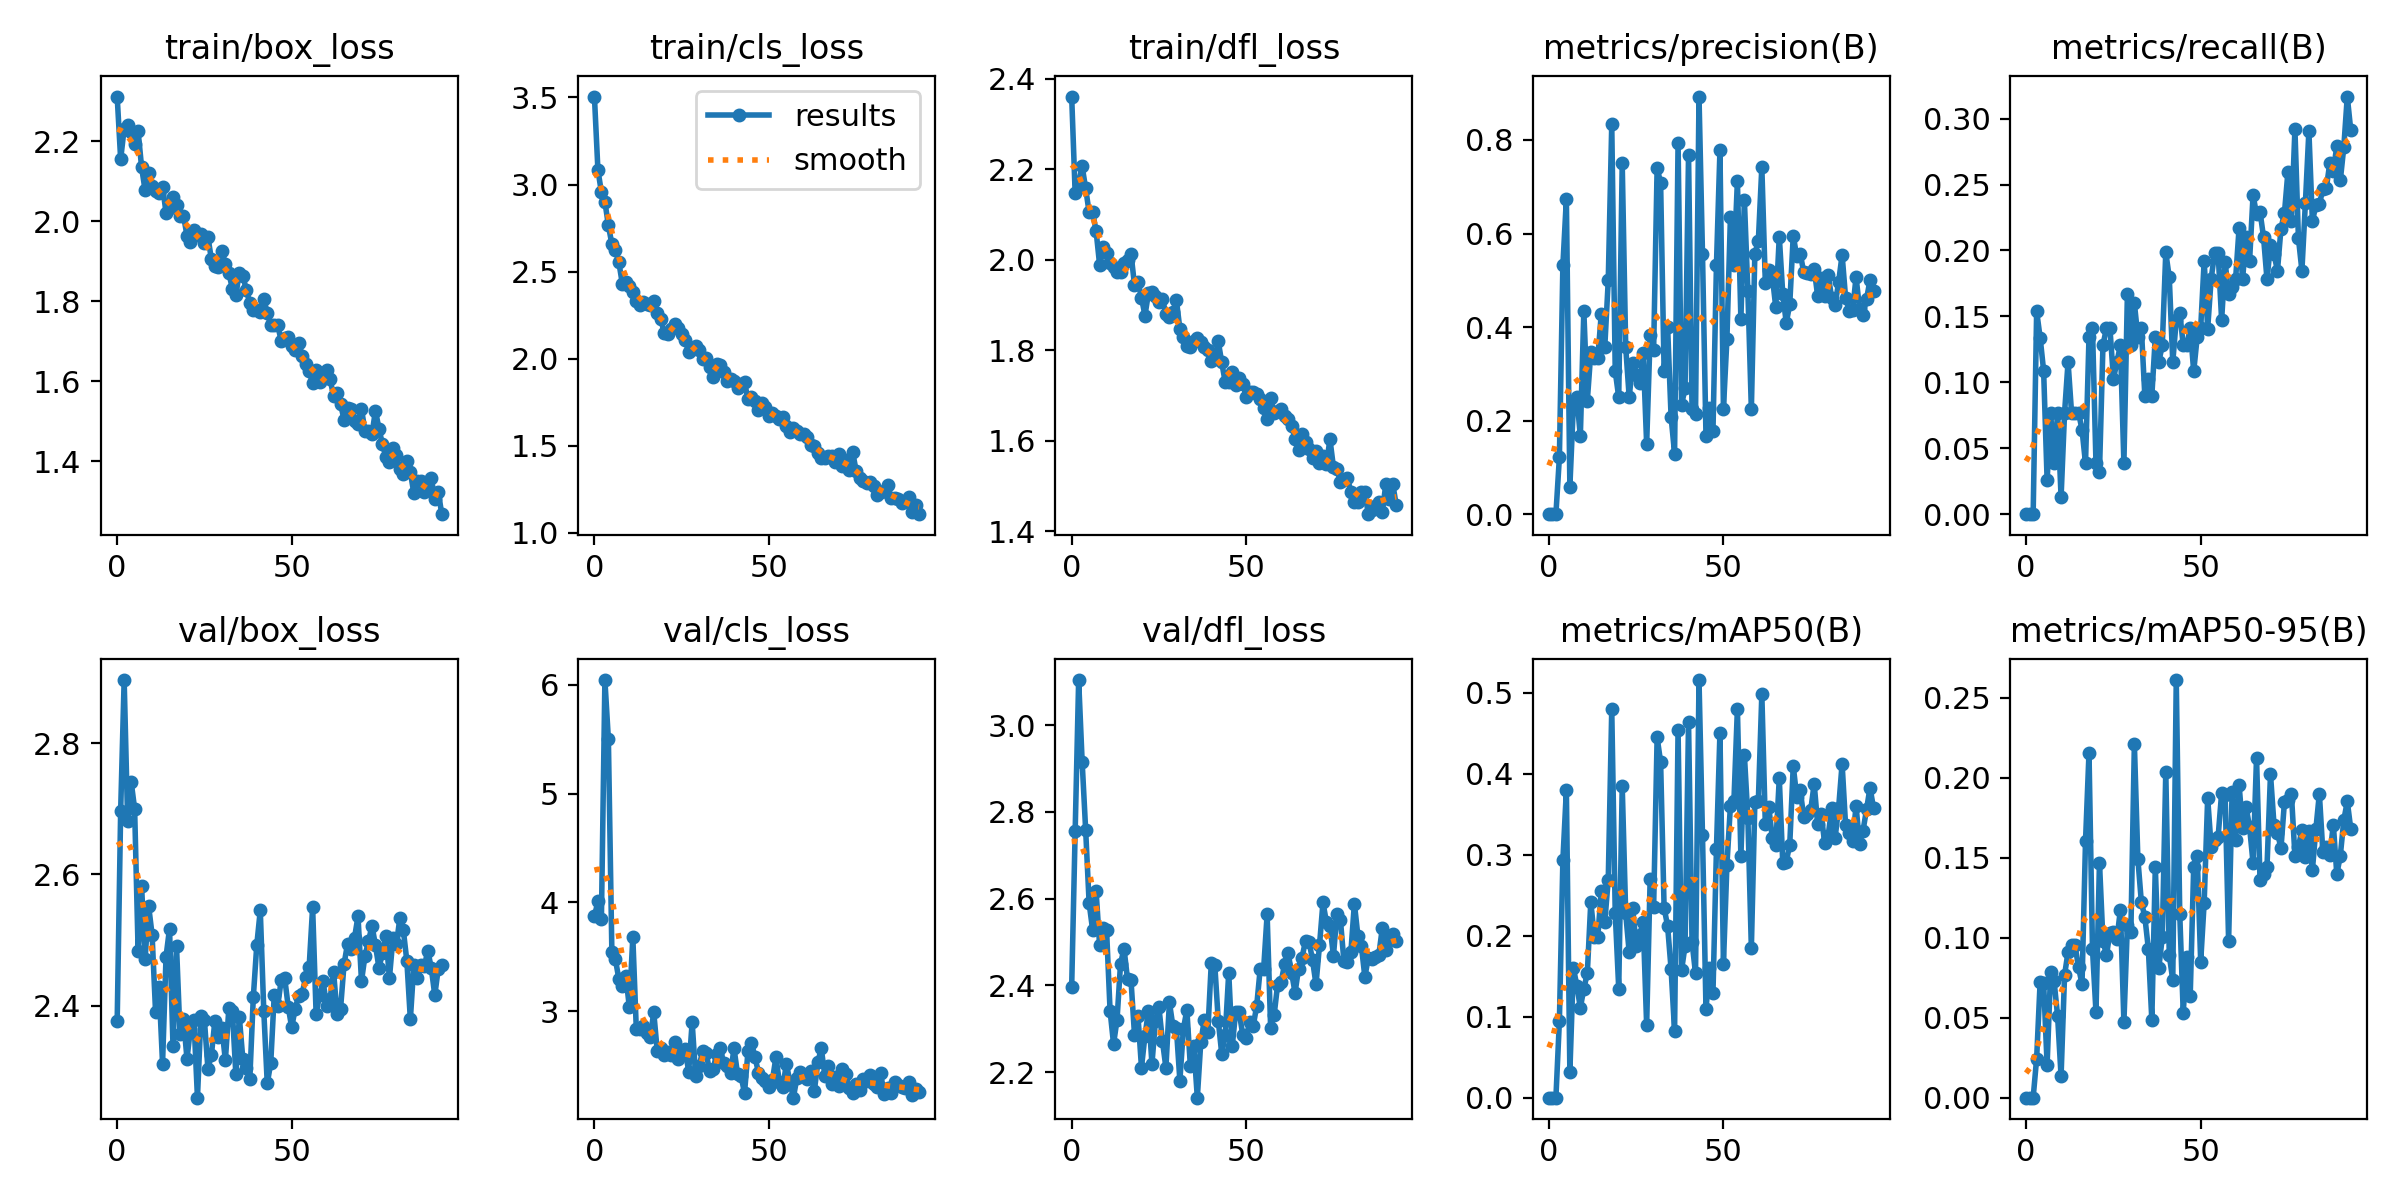

Data behind this chart, as committed beside it:
epoch, train/box_loss, train/cls_loss, train/dfl_loss, metrics/precision(B), metrics/recall(B), metrics/mAP50(B), metrics/mAP50-95(B), val/box_loss, val/cls_loss, val/dfl_loss, lr/pg0, lr/pg1, lr/pg2
0, 2.312, 3.505, 2.361, 0, 0, 0, 0, 2.376, 3.873, 2.397, 0.0005168, 0.0005168, 0.0005168
1, 2.155, 3.083, 2.147, 0, 0, 0, 0, 2.697, 4.009, 2.755, 0.00104, 0.00104, 0.00104
2, 2.232, 2.956, 2.17, 0, 0, 0, 0, 2.896, 3.848, 3.104, 0.001552, 0.001552, 0.001552
3, 2.24, 2.901, 2.207, 0.1216, 0.1538, 0.09476, 0.02449, 2.681, 6.043, 2.916, 0.001618, 0.001618, 0.001618
4, 2.222, 2.765, 2.158, 0.5324, 0.1339, 0.2934, 0.0725, 2.741, 5.497, 2.759, 0.001618, 0.001618, 0.001618
5, 2.194, 2.657, 2.105, 0.6739, 0.1087, 0.3796, 0.07182, 2.7, 3.542, 2.59, 0.001601, 0.001601, 0.001601
6, 2.225, 2.625, 2.105, 0.05882, 0.02564, 0.03161, 0.02053, 2.483, 3.479, 2.528, 0.001584, 0.001584, 0.001584
7, 2.135, 2.554, 2.064, 0.232, 0.07692, 0.1601, 0.0784, 2.582, 3.296, 2.617, 0.001568, 0.001568, 0.001568
8, 2.078, 2.429, 1.99, 0.25, 0.03846, 0.1384, 0.07282, 2.471, 3.229, 2.493, 0.001551, 0.001551, 0.001551
9, 2.121, 2.44, 2.029, 0.1667, 0.07692, 0.111, 0.05124, 2.552, 3.326, 2.532, 0.001535, 0.001535, 0.001535
10, 2.089, 2.416, 2.016, 0.4342, 0.01282, 0.1344, 0.01345, 2.508, 3.038, 2.527, 0.001519, 0.001519, 0.001519
11, 2.075, 2.381, 1.993, 0.2428, 0.07692, 0.1537, 0.07677, 2.39, 3.681, 2.342, 0.001502, 0.001502, 0.001502
12, 2.071, 2.328, 1.985, 0.3462, 0.1154, 0.2418, 0.09119, 2.428, 2.835, 2.265, 0.001486, 0.001486, 0.001486
13, 2.087, 2.308, 1.974, 0.3333, 0.07692, 0.1986, 0.0953, 2.312, 2.84, 2.321, 0.001469, 0.001469, 0.001469
14, 2.022, 2.326, 1.974, 0.3333, 0.07692, 0.1986, 0.0953, 2.475, 2.862, 2.45, 0.001453, 0.001453, 0.001453
15, 2.033, 2.316, 1.992, 0.4286, 0.07692, 0.2547, 0.08142, 2.517, 2.804, 2.485, 0.001436, 0.001436, 0.001436
16, 2.06, 2.308, 2, 0.3571, 0.0641, 0.2165, 0.07119, 2.338, 2.764, 2.414, 0.001419, 0.001419, 0.001419
17, 2.04, 2.331, 2.014, 0.5, 0.03846, 0.2692, 0.1602, 2.491, 2.989, 2.412, 0.001403, 0.001403, 0.001403
18, 2.012, 2.263, 1.944, 0.8333, 0.1344, 0.4793, 0.2157, 2.357, 2.633, 2.286, 0.001386, 0.001386, 0.001386
19, 2.014, 2.23, 1.951, 0.3056, 0.141, 0.2279, 0.0928, 2.38, 2.666, 2.329, 0.00137, 0.00137, 0.00137
20, 1.964, 2.145, 1.916, 0.25, 0.03846, 0.1346, 0.05352, 2.319, 2.594, 2.211, 0.001353, 0.001353, 0.001353
21, 1.948, 2.139, 1.877, 0.75, 0.03181, 0.3845, 0.1471, 2.365, 2.627, 2.284, 0.001337, 0.001337, 0.001337
22, 1.979, 2.171, 1.927, 0.3571, 0.1282, 0.2275, 0.09825, 2.378, 2.593, 2.341, 0.00132, 0.00132, 0.00132
23, 1.966, 2.196, 1.929, 0.25, 0.141, 0.1793, 0.08911, 2.26, 2.72, 2.219, 0.001304, 0.001304, 0.001304
24, 1.968, 2.173, 1.92, 0.3235, 0.141, 0.2342, 0.1032, 2.385, 2.558, 2.319, 0.001287, 0.001287, 0.001287
25, 1.946, 2.142, 1.906, 0.2965, 0.1026, 0.1875, 0.1039, 2.378, 2.622, 2.349, 0.001271, 0.001271, 0.001271
26, 1.961, 2.108, 1.913, 0.2812, 0.1154, 0.201, 0.09937, 2.304, 2.654, 2.272, 0.001254, 0.001254, 0.001254
27, 1.905, 2.038, 1.881, 0.3442, 0.1282, 0.217, 0.1175, 2.325, 2.444, 2.21, 0.001238, 0.001238, 0.001238
28, 1.889, 2.061, 1.873, 0.15, 0.03846, 0.08952, 0.04734, 2.377, 2.899, 2.361, 0.001221, 0.001221, 0.001221
29, 1.887, 2.073, 1.885, 0.3824, 0.1667, 0.2696, 0.1078, 2.352, 2.404, 2.306, 0.001205, 0.001205, 0.001205
30, 1.925, 2.051, 1.911, 0.3519, 0.1282, 0.2353, 0.1038, 2.366, 2.497, 2.302, 0.001188, 0.001188, 0.001188
31, 1.894, 1.996, 1.848, 0.74, 0.16, 0.4448, 0.2213, 2.317, 2.631, 2.181, 0.001172, 0.001172, 0.001172
32, 1.871, 2, 1.829, 0.7083, 0.1344, 0.4143, 0.1494, 2.396, 2.616, 2.299, 0.001155, 0.001155, 0.001155
33, 1.831, 1.951, 1.808, 0.3056, 0.141, 0.2345, 0.1222, 2.392, 2.452, 2.343, 0.001139, 0.001139, 0.001139
34, 1.815, 1.895, 1.807, 0.4009, 0.08974, 0.212, 0.1131, 2.296, 2.466, 2.215, 0.001122, 0.001122, 0.001122
35, 1.871, 1.967, 1.821, 0.2083, 0.1026, 0.1588, 0.09317, 2.383, 2.604, 2.259, 0.001106, 0.001106, 0.001106
36, 1.864, 1.961, 1.827, 0.1296, 0.08974, 0.0822, 0.04864, 2.319, 2.663, 2.141, 0.001089, 0.001089, 0.001089
37, 1.829, 1.925, 1.818, 0.7941, 0.1344, 0.4544, 0.1443, 2.304, 2.527, 2.27, 0.001073, 0.001073, 0.001073
38, 1.795, 1.871, 1.808, 0.2337, 0.1154, 0.1572, 0.08115, 2.289, 2.493, 2.32, 0.001056, 0.001056, 0.001056
39, 1.778, 1.885, 1.8, 0.269, 0.1282, 0.1874, 0.1003, 2.413, 2.431, 2.292, 0.00104, 0.00104, 0.00104
40, 1.777, 1.87, 1.776, 0.7679, 0.1985, 0.4636, 0.2038, 2.493, 2.658, 2.451, 0.001023, 0.001023, 0.001023
41, 1.774, 1.829, 1.78, 0.2258, 0.1795, 0.192, 0.0891, 2.545, 2.425, 2.448, 0.001007, 0.001007, 0.001007
42, 1.805, 1.853, 1.82, 0.2143, 0.1154, 0.1535, 0.07357, 2.393, 2.406, 2.319, 0.0009904, 0.0009904, 0.0009904
43, 1.772, 1.864, 1.773, 0.8929, 0.1472, 0.5156, 0.2612, 2.281, 2.248, 2.242, 0.0009739, 0.0009739, 0.0009739
44, 1.74, 1.766, 1.729, 0.5563, 0.1529, 0.3238, 0.115, 2.313, 2.632, 2.287, 0.0009574, 0.0009574, 0.0009574
45, 1.741, 1.777, 1.731, 0.1667, 0.1282, 0.1092, 0.0531, 2.416, 2.707, 2.43, 0.0009409, 0.0009409, 0.0009409
46, 1.74, 1.754, 1.751, 0.2273, 0.1282, 0.16, 0.08786, 2.4, 2.579, 2.26, 0.0009243, 0.0009243, 0.0009243
47, 1.701, 1.704, 1.722, 0.1774, 0.141, 0.1294, 0.0638, 2.439, 2.436, 2.34, 0.0009078, 0.0009078, 0.0009078
48, 1.708, 1.746, 1.74, 0.5333, 0.1083, 0.3073, 0.1446, 2.442, 2.382, 2.338, 0.0008913, 0.0008913, 0.0008913
49, 1.71, 1.722, 1.726, 0.7778, 0.1344, 0.4508, 0.151, 2.399, 2.362, 2.287, 0.0008748, 0.0008748, 0.0008748
50, 1.69, 1.67, 1.698, 0.2251, 0.141, 0.1652, 0.08507, 2.367, 2.306, 2.28, 0.0008583, 0.0008583, 0.0008583
51, 1.678, 1.686, 1.707, 0.375, 0.1923, 0.2874, 0.122, 2.395, 2.366, 2.316, 0.0008418, 0.0008418, 0.0008418
52, 1.696, 1.671, 1.709, 0.6351, 0.1406, 0.3604, 0.1874, 2.415, 2.576, 2.306, 0.0008253, 0.0008253, 0.0008253
53, 1.664, 1.65, 1.704, 0.5333, 0.1785, 0.3657, 0.1568, 2.418, 2.35, 2.352, 0.0008088, 0.0008088, 0.0008088
54, 1.643, 1.663, 1.692, 0.7121, 0.198, 0.48, 0.1608, 2.443, 2.304, 2.437, 0.0007923, 0.0007923, 0.0007923
55, 1.626, 1.61, 1.672, 0.4167, 0.198, 0.2981, 0.1633, 2.459, 2.519, 2.438, 0.0007758, 0.0007758, 0.0007758
56, 1.595, 1.577, 1.648, 0.6719, 0.1472, 0.4231, 0.1905, 2.55, 2.35, 2.564, 0.0007593, 0.0007593, 0.0007593
57, 1.628, 1.599, 1.695, 0.4769, 0.1914, 0.3458, 0.1893, 2.387, 2.205, 2.303, 0.0007428, 0.0007428, 0.0007428
58, 1.599, 1.584, 1.662, 0.2241, 0.1667, 0.1845, 0.09802, 2.417, 2.386, 2.331, 0.0007263, 0.0007263, 0.0007263
59, 1.616, 1.566, 1.666, 0.5568, 0.1724, 0.3648, 0.1911, 2.437, 2.444, 2.402, 0.0007098, 0.0007098, 0.0007098
... 34 more rows
